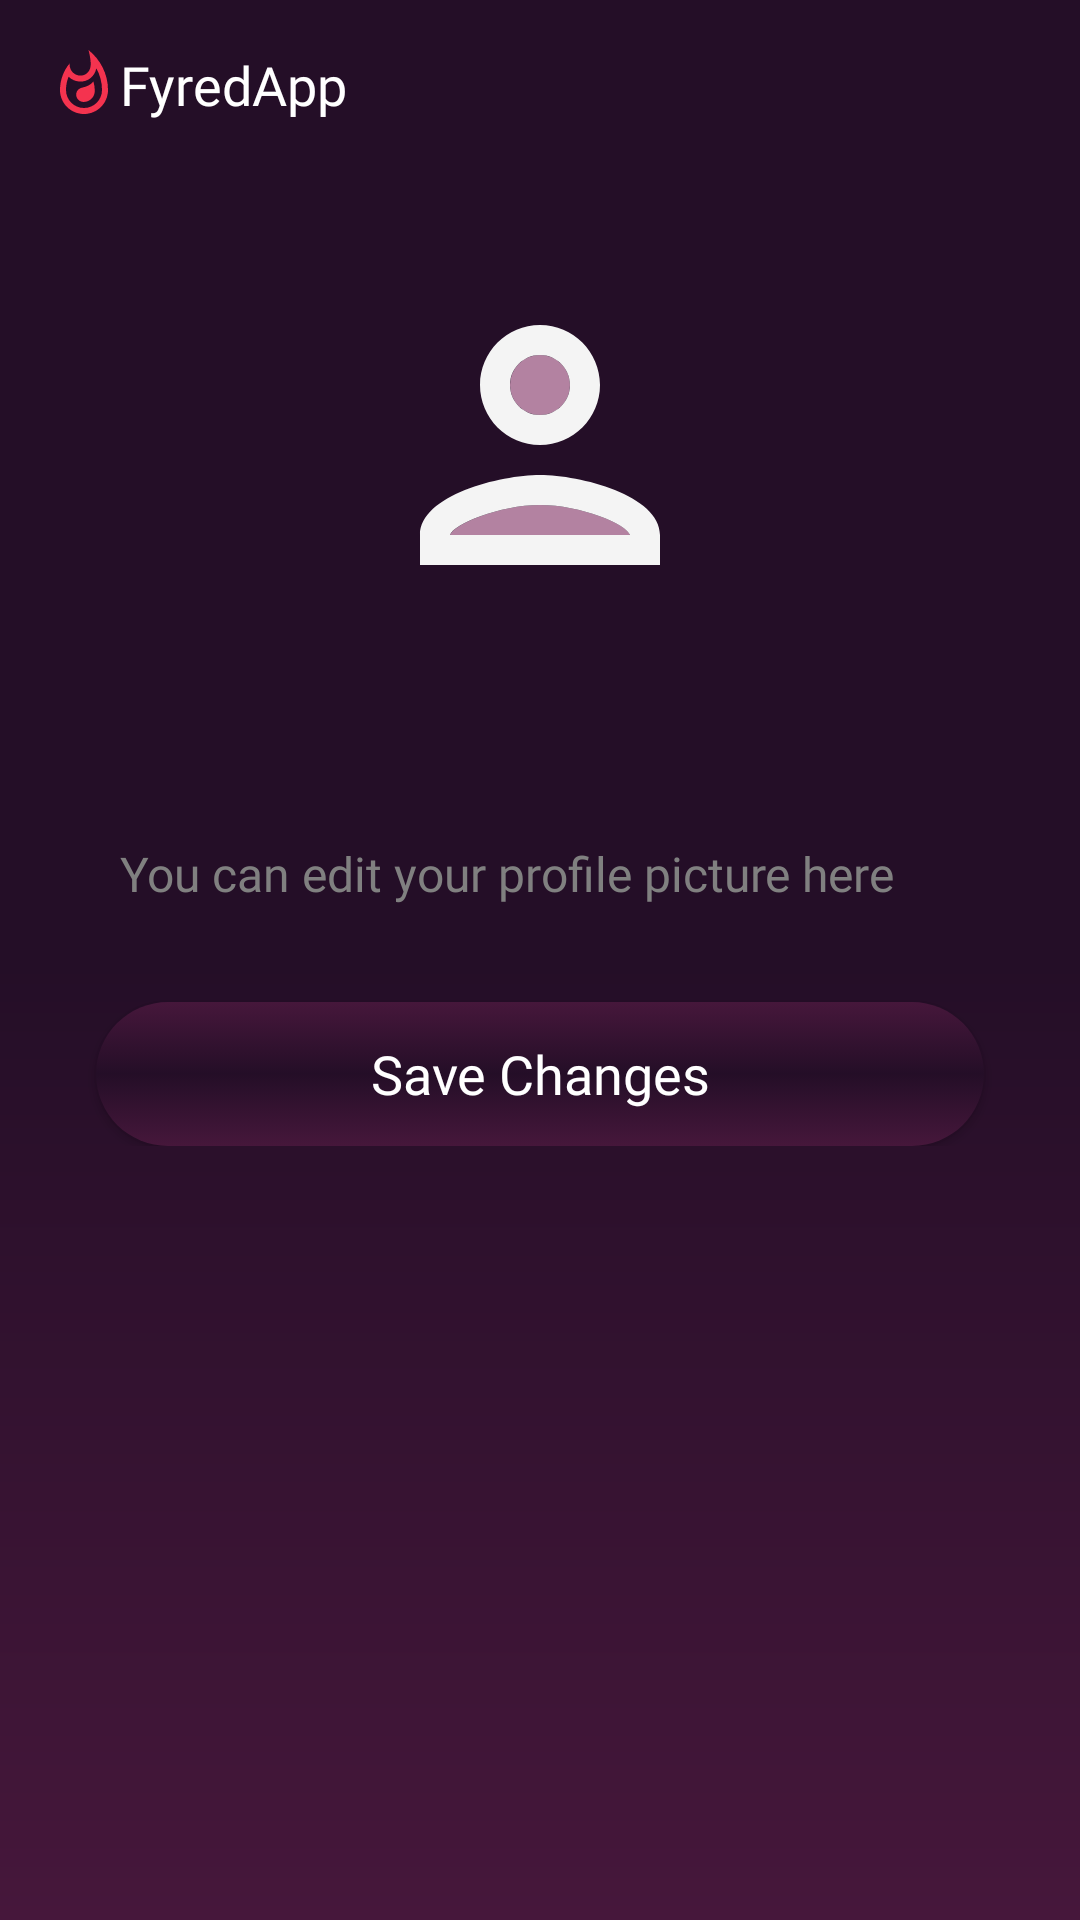

The Android layout XML behind this screen, and the referenced resources:
<!-- AndroidManifest.xml: application theme AppTheme -->
<!-- res/layout/fragment_user_profile.xml -->
<?xml version="1.0" encoding="utf-8"?>
<layout xmlns:android="http://schemas.android.com/apk/res/android"
    xmlns:app="http://schemas.android.com/apk/res-auto"
    xmlns:tools="http://schemas.android.com/tools">

    <androidx.constraintlayout.widget.ConstraintLayout
        android:id="@+id/fragment_user_profile_container"
        android:layout_width="match_parent"
        android:layout_height="match_parent"
        android:padding="@dimen/padding_md"
        tools:context=".ui.profile.UserProfileFragment">

        <TextView
            android:id="@+id/app_name_tv"
            android:layout_width="wrap_content"
            android:layout_height="wrap_content"
            android:drawableStart="@drawable/ic_fyred_app_logo"
            android:fontFamily="@font/lobster_two"
            android:gravity="center"
            android:text="@string/app_name"
            android:textColor="@android:color/white"
            android:textSize="@dimen/txt_md"
            app:layout_constraintStart_toStartOf="parent"
            app:layout_constraintTop_toTopOf="parent" />


        <ScrollView
            android:layout_width="match_parent"
            android:layout_height="0dp"
            android:layout_marginTop="@dimen/clickable_sm"
            android:orientation="vertical"
            app:layout_constraintBottom_toBottomOf="parent"
            app:layout_constraintEnd_toEndOf="parent"
            app:layout_constraintStart_toStartOf="parent"
            app:layout_constraintTop_toBottomOf="@id/app_name_tv">

            <androidx.constraintlayout.widget.ConstraintLayout
                android:layout_width="match_parent"
                android:layout_height="wrap_content">

                <ImageView
                    android:id="@+id/profile_pic_iv"
                    android:layout_width="@dimen/profile_pic_std"
                    android:layout_height="@dimen/profile_pic_std"
                    android:layout_marginTop="@dimen/padding_md"
                    android:adjustViewBounds="true"
                    android:contentDescription="@string/profile_picture_desc"
                    android:src="@drawable/ic_empty_profile_pic"
                    app:layout_constraintEnd_toEndOf="parent"
                    app:layout_constraintStart_toStartOf="parent"
                    app:layout_constraintTop_toTopOf="parent" />

                <TextView
                    android:id="@+id/user_phone_tv"
                    android:layout_width="0dp"
                    android:layout_height="@dimen/clickable_std"
                    android:layout_marginStart="@dimen/padding_md"
                    android:layout_marginTop="@dimen/padding_std"
                    android:layout_marginEnd="@dimen/padding_md"
                    android:fontFamily="@font/dosis_medium"
                    android:gravity="center"
                    android:letterSpacing=".1"
                    android:textColor="@color/colorGrey"
                    android:textSize="@dimen/txt_std"
                    app:layout_constraintEnd_toEndOf="parent"
                    app:layout_constraintStart_toStartOf="parent"
                    app:layout_constraintTop_toBottomOf="@id/profile_pic_iv" />


                <TextView
                    android:id="@+id/user_profile_tip"
                    android:layout_width="match_parent"
                    android:layout_height="wrap_content"
                    android:layout_marginStart="@dimen/padding_md"
                    android:layout_marginTop="@dimen/padding_md"
                    android:layout_marginEnd="@dimen/padding_md"
                    android:fontFamily="@font/dosis_medium"
                    android:paddingStart="@dimen/padding_std"
                    android:paddingEnd="@dimen/padding_std"
                    android:text="@string/user_profile_tip"
                    android:textColor="@color/colorGrey"
                    android:textSize="@dimen/txt_std"
                    app:layout_constraintStart_toStartOf="parent"
                    app:layout_constraintTop_toBottomOf="@id/user_phone_tv" />


                <Button
                    android:id="@+id/update_btn"
                    android:layout_width="match_parent"
                    android:layout_height="@dimen/clickable_std"
                    android:layout_marginStart="@dimen/padding_md"
                    android:layout_marginTop="@dimen/clickable_sm"
                    android:layout_marginEnd="@dimen/padding_md"
                    android:background="@drawable/custom_btn_bg"
                    android:fontFamily="@font/dosis_medium"
                    android:text="@string/save_changes_txt"
                    android:textAllCaps="false"
                    android:textColor="@android:color/white"
                    android:textSize="@dimen/txt_md"
                    app:layout_constraintEnd_toEndOf="parent"
                    app:layout_constraintStart_toStartOf="parent"
                    app:layout_constraintTop_toBottomOf="@id/user_profile_tip" />

                <ProgressBar
                    android:id="@+id/progress_bar"
                    style="?android:attr/progressBarStyleHorizontal"
                    android:layout_width="match_parent"
                    android:layout_height="wrap_content"
                    android:layout_marginTop="@dimen/clickable_sm"
                    android:indeterminate="true"
                    android:visibility="gone"
                    app:layout_constraintStart_toStartOf="parent"
                    app:layout_constraintTop_toBottomOf="@id/user_profile_tip" />


            </androidx.constraintlayout.widget.ConstraintLayout>

        </ScrollView>
    </androidx.constraintlayout.widget.ConstraintLayout>
</layout>
<!-- resources referenced by this layout -->
<resources>
  <color name="colorGrey">#808080</color>
  <dimen name="clickable_sm">32dp</dimen>
  <dimen name="clickable_std">48dp</dimen>
  <dimen name="padding_md">16dp</dimen>
  <dimen name="padding_std">8dp</dimen>
  <dimen name="profile_pic_std">120dp</dimen>
  <dimen name="txt_md">18sp</dimen>
  <dimen name="txt_std">16sp</dimen>
  <!-- drawable custom_btn_bg (drawable) -->
  <?xml version="1.0" encoding="utf-8" ?>
  <selector xmlns:android="http://schemas.android.com/apk/res/android">
      
      <item android:drawable="@drawable/rounded_gradient_bg" android:state_focused="false" android:state_pressed="false" android:state_selected="false" />
      <item android:drawable="@drawable/rounded_gradient_bg" android:state_focused="false" android:state_pressed="false" android:state_selected="true" />
      
      <item android:drawable="@drawable/rounded_gradient_bg" android:state_focused="true" android:state_pressed="false" android:state_selected="false" />
      <item android:drawable="@drawable/rounded_gradient_bg" android:state_focused="true" android:state_pressed="false" android:state_selected="true" />
      
      <item android:drawable="@drawable/rounded_gradient_bg" android:state_pressed="true" />
  </selector>
  <!-- drawable ic_empty_profile_pic (drawable) -->
  <vector xmlns:android="http://schemas.android.com/apk/res/android"
      android:width="24dp"
      android:height="24dp"
      android:viewportWidth="24"
      android:viewportHeight="24">
    <path
        android:fillColor="@color/colorSecondary"
        android:pathData="M12,16c-2.69,0 -5.77,1.28 -6,2h12c-0.2,-0.71 -3.3,-2 -6,-2z"
        android:strokeAlpha="0.3"
        android:fillAlpha="1"/>
    <path
        android:fillColor="@color/colorSecondary"
        android:pathData="M12,8m-2,0a2,2 0,1 1,4 0a2,2 0,1 1,-4 0"
        android:strokeAlpha="0.3"
        android:fillAlpha="1"/>
    <path
        android:fillColor="@color/colorWhitish"
        android:pathData="M12,14c-2.67,0 -8,1.34 -8,4v2h16v-2c0,-2.66 -5.33,-4 -8,-4zM6,18c0.22,-0.72 3.31,-2 6,-2 2.7,0 5.8,1.29 6,2L6,18zM12,12c2.21,0 4,-1.79 4,-4s-1.79,-4 -4,-4 -4,1.79 -4,4 1.79,4 4,4zM12,6c1.1,0 2,0.9 2,2s-0.9,2 -2,2 -2,-0.9 -2,-2 0.9,-2 2,-2z"/>
  </vector>
  <string name="app_name" translatable="false">FyredApp</string>
  <string name="profile_picture_desc">Profile picture</string>
  <string name="save_changes_txt">Save Changes</string>
  <string name="user_profile_tip">You can edit your profile picture here</string>
  <style name="AppTheme" parent="Theme.AppCompat.NoActionBar">
          
          <item name="colorPrimary">@color/colorPrimary</item>
          <item name="colorPrimaryDark">@color/colorPrimaryDark</item>
          <item name="colorAccent">@color/colorAccent</item>
          <item name="android:windowBackground">@drawable/splash_screen_bg</item>
      </style>
  <!-- drawable rounded_gradient_bg (drawable) -->
  <shape xmlns:android="http://schemas.android.com/apk/res/android" android:shape="rectangle">
      <corners android:radius="24dp" />
      <gradient android:startColor="@color/colorPrimary" android:centerColor="@color/colorPrimaryDark" android:endColor="@color/colorPrimary" android:angle="270" />
  </shape>
  <color name="colorSecondary">#B382A1</color>
  <color name="colorWhitish">#f4f4f4</color>
  <color name="colorPrimaryDark">#240E27</color>
  <color name="colorAccent">#f4334f</color>
  <color name="colorPrimary">#46173B</color>
  <!-- drawable splash_screen_bg (drawable) -->
  <shape xmlns:android="http://schemas.android.com/apk/res/android" android:shape="rectangle">
      <gradient android:startColor="@color/colorPrimary" android:centerColor="@color/colorPrimaryDark" android:endColor="@color/colorPrimaryDark" android:angle="90" />
  </shape>
</resources>
